5-way image classification set "LeafDisease" from GitHub (ArticleCodeHub/DeepEMPR); label vocabulary: brown leaf spot, cercospora leaf spot, healthy leaf, leaf miner damage, rust disease.

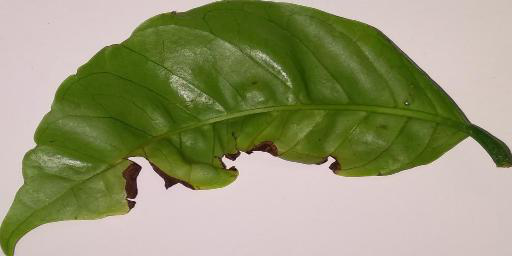
Label: brown leaf spot

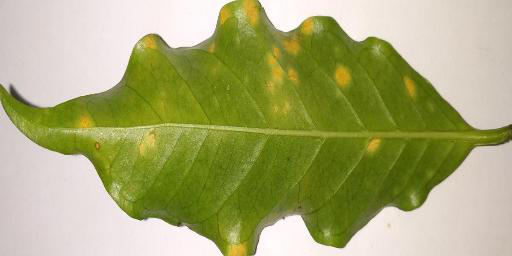
Label: rust disease

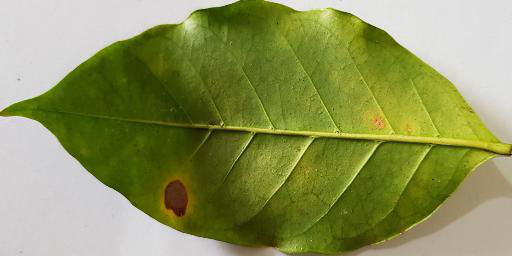
Label: cercospora leaf spot

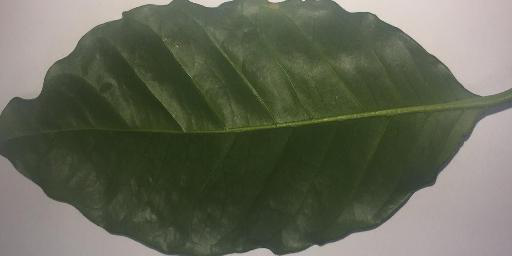
Label: healthy leaf

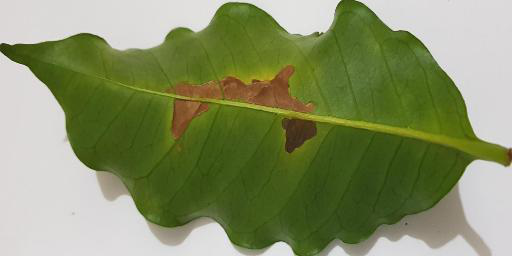
Label: leaf miner damage

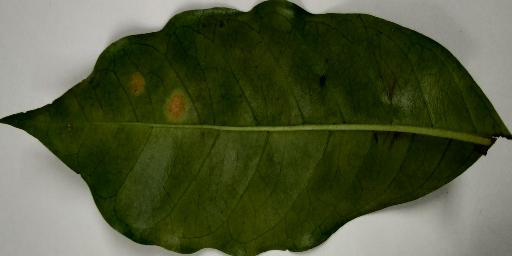
Label: rust disease
